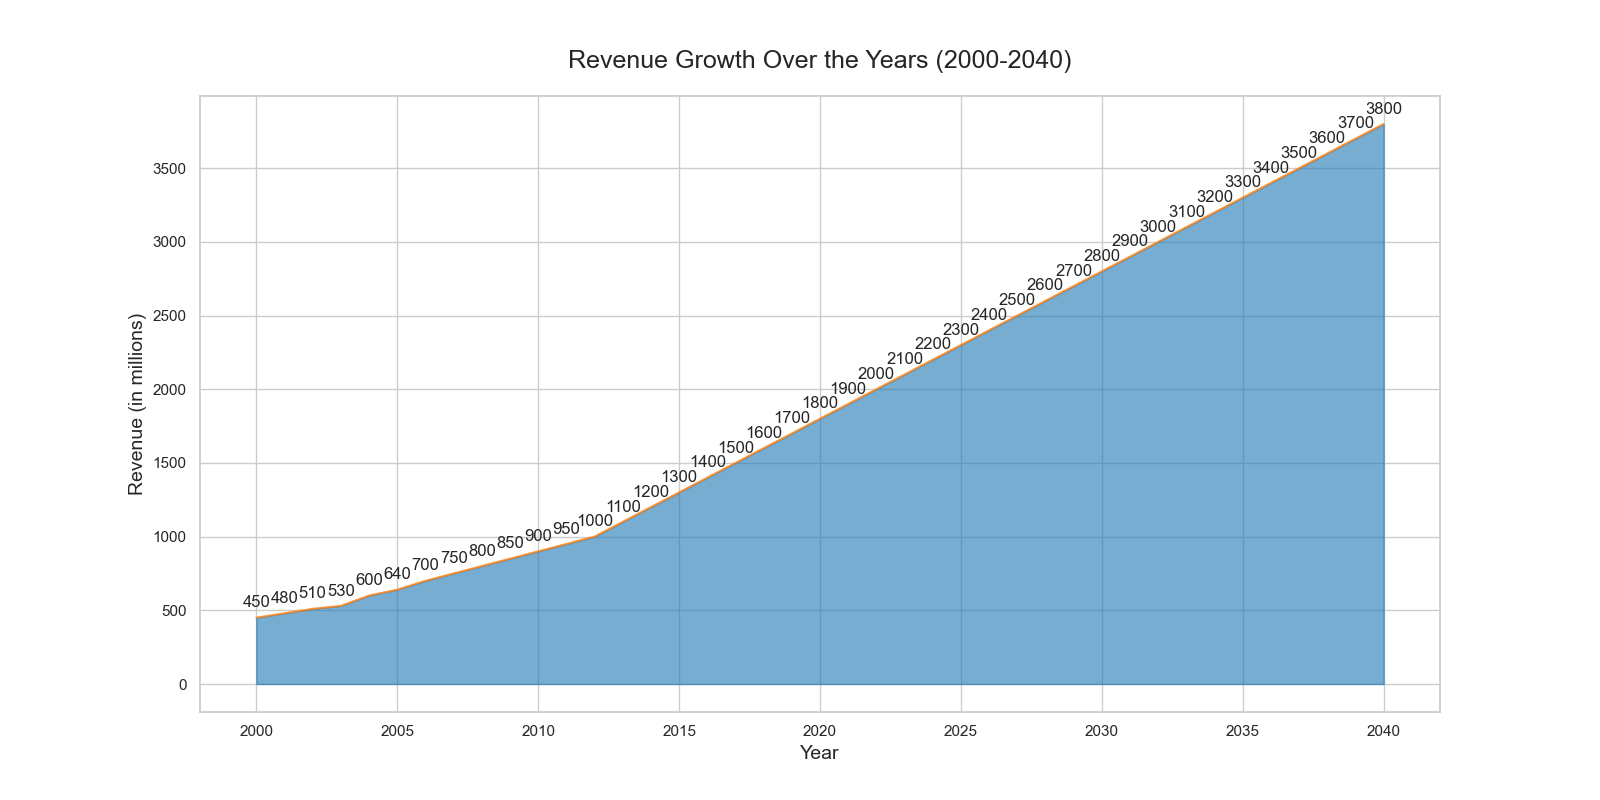

The file beside this chart, header and first rows:
Year, Revenue
2000, 450
2001, 480
2002, 510
2003, 530
2004, 600
2005, 640
2006, 700
2007, 750
2008, 800
2009, 850
2010, 900
2011, 950
2012, 1000
2013, 1100
2014, 1200
2015, 1300
2016, 1400
2017, 1500
2018, 1600
2019, 1700
2020, 1800
2021, 1900
2022, 2000
2023, 2100
2024, 2200
2025, 2300
2026, 2400
2027, 2500
2028, 2600
2029, 2700
2030, 2800
2031, 2900
2032, 3000
2033, 3100
2034, 3200
2035, 3300
2036, 3400
2037, 3500
2038, 3600
2039, 3700
2040, 3800
